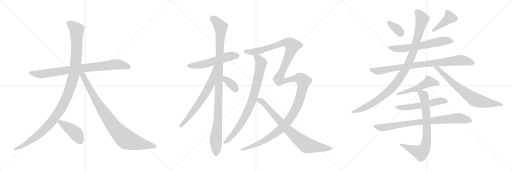
t = 0.00 s
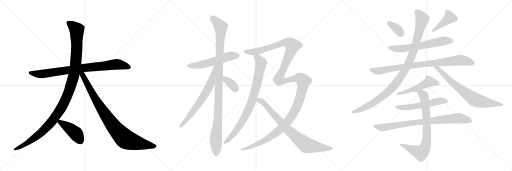
t = 3.65 s
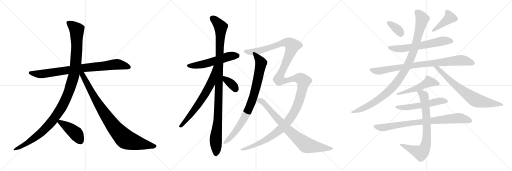
t = 7.31 s
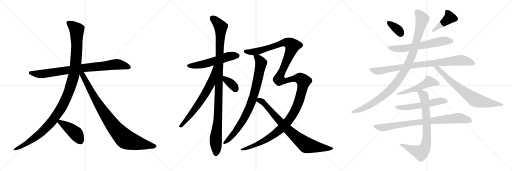
t = 10.96 s
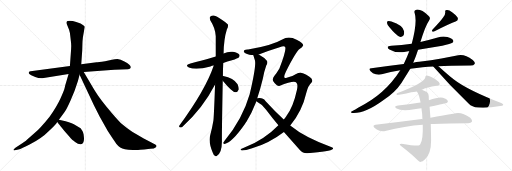
t = 14.61 s
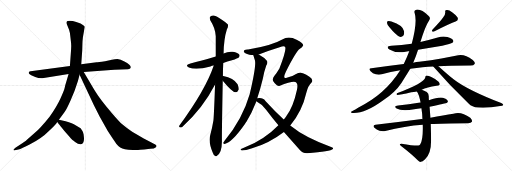
t = 18.27 s

The animated SVG that drew these frames (rendered in a browser with its animation timeline set to each time). Animation: 21 CSS @keyframes rules; one cycle of 18.27 s.

<svg version="1.1" viewBox="0 0 3072 1024" xmlns="http://www.w3.org/2000/svg">
  <g stroke="lightgray" stroke-dasharray="1,1" stroke-width="1" transform="scale(4, 4)">
    <line x1="0" y1="0" x2="256" y2="256"></line>
    <line x1="256" y1="0" x2="0" y2="256"></line>
    <line x1="128" y1="0" x2="128" y2="256"></line>
    <line x1="0" y1="128" x2="256" y2="128"></line>
    <line x1="256" y1="0" x2="512" y2="256"></line>
    <line x1="512" y1="0" x2="256" y2="256"></line>
    <line x1="384" y1="0" x2="384" y2="256"></line>
    <line x1="256" y1="128" x2="512" y2="128"></line>
    <line x1="512" y1="0" x2="768" y2="256"></line>
    <line x1="768" y1="0" x2="512" y2="256"></line>
    <line x1="640" y1="0" x2="640" y2="256"></line>
    <line x1="512" y1="128" x2="768" y2="128"></line>
  </g>
<g transform="scale(1, -1) translate(0, -850)">
   <style type="text/css">
    @keyframes keyframes0 {
      from {
       stroke: black;
       stroke-dashoffset: 853;
       stroke-width: 128;
       }
       74% {
       animation-timing-function: step-end;
       stroke: black;
       stroke-dashoffset: 0;
       stroke-width: 128;
       }
       to {
       stroke: black;
       stroke-width: 1024;
       }
       }
       #make-me-a-hanzi-animation-0 {
         animation: keyframes0 0.944173s both;
         animation-delay: 0.000000s;
         animation-timing-function: linear;
       }
    @keyframes keyframes1 {
      from {
       stroke: black;
       stroke-dashoffset: 1184;
       stroke-width: 128;
       }
       79% {
       animation-timing-function: step-end;
       stroke: black;
       stroke-dashoffset: 0;
       stroke-width: 128;
       }
       to {
       stroke: black;
       stroke-width: 1024;
       }
       }
       #make-me-a-hanzi-animation-1 {
         animation: keyframes1 1.213542s both;
         animation-delay: 0.944173s;
         animation-timing-function: linear;
       }
    @keyframes keyframes2 {
      from {
       stroke: black;
       stroke-dashoffset: 915;
       stroke-width: 128;
       }
       75% {
       animation-timing-function: step-end;
       stroke: black;
       stroke-dashoffset: 0;
       stroke-width: 128;
       }
       to {
       stroke: black;
       stroke-width: 1024;
       }
       }
       #make-me-a-hanzi-animation-2 {
         animation: keyframes2 0.994629s both;
         animation-delay: 2.157715s;
         animation-timing-function: linear;
       }
    @keyframes keyframes3 {
      from {
       stroke: black;
       stroke-dashoffset: 437;
       stroke-width: 128;
       }
       59% {
       animation-timing-function: step-end;
       stroke: black;
       stroke-dashoffset: 0;
       stroke-width: 128;
       }
       to {
       stroke: black;
       stroke-width: 1024;
       }
       }
       #make-me-a-hanzi-animation-3 {
         animation: keyframes3 0.605632s both;
         animation-delay: 3.152344s;
         animation-timing-function: linear;
       }
    @keyframes keyframes4 {
      from {
       stroke: black;
       stroke-dashoffset: 555;
       stroke-width: 128;
       }
       64% {
       animation-timing-function: step-end;
       stroke: black;
       stroke-dashoffset: 0;
       stroke-width: 128;
       }
       to {
       stroke: black;
       stroke-width: 1024;
       }
       }
       #make-me-a-hanzi-animation-4 {
         animation: keyframes4 0.701660s both;
         animation-delay: 3.757976s;
         animation-timing-function: linear;
       }
    @keyframes keyframes5 {
      from {
       stroke: black;
       stroke-dashoffset: 1092;
       stroke-width: 128;
       }
       78% {
       animation-timing-function: step-end;
       stroke: black;
       stroke-dashoffset: 0;
       stroke-width: 128;
       }
       to {
       stroke: black;
       stroke-width: 1024;
       }
       }
       #make-me-a-hanzi-animation-5 {
         animation: keyframes5 1.138672s both;
         animation-delay: 4.459636s;
         animation-timing-function: linear;
       }
    @keyframes keyframes6 {
      from {
       stroke: black;
       stroke-dashoffset: 675;
       stroke-width: 128;
       }
       69% {
       animation-timing-function: step-end;
       stroke: black;
       stroke-dashoffset: 0;
       stroke-width: 128;
       }
       to {
       stroke: black;
       stroke-width: 1024;
       }
       }
       #make-me-a-hanzi-animation-6 {
         animation: keyframes6 0.799316s both;
         animation-delay: 5.598308s;
         animation-timing-function: linear;
       }
    @keyframes keyframes7 {
      from {
       stroke: black;
       stroke-dashoffset: 363;
       stroke-width: 128;
       }
       54% {
       animation-timing-function: step-end;
       stroke: black;
       stroke-dashoffset: 0;
       stroke-width: 128;
       }
       to {
       stroke: black;
       stroke-width: 1024;
       }
       }
       #make-me-a-hanzi-animation-7 {
         animation: keyframes7 0.545410s both;
         animation-delay: 6.397624s;
         animation-timing-function: linear;
       }
    @keyframes keyframes8 {
      from {
       stroke: black;
       stroke-dashoffset: 854;
       stroke-width: 128;
       }
       74% {
       animation-timing-function: step-end;
       stroke: black;
       stroke-dashoffset: 0;
       stroke-width: 128;
       }
       to {
       stroke: black;
       stroke-width: 1024;
       }
       }
       #make-me-a-hanzi-animation-8 {
         animation: keyframes8 0.944987s both;
         animation-delay: 6.943034s;
         animation-timing-function: linear;
       }
    @keyframes keyframes9 {
      from {
       stroke: black;
       stroke-dashoffset: 1521;
       stroke-width: 128;
       }
       83% {
       animation-timing-function: step-end;
       stroke: black;
       stroke-dashoffset: 0;
       stroke-width: 128;
       }
       to {
       stroke: black;
       stroke-width: 1024;
       }
       }
       #make-me-a-hanzi-animation-9 {
         animation: keyframes9 1.487793s both;
         animation-delay: 7.888021s;
         animation-timing-function: linear;
       }
    @keyframes keyframes10 {
      from {
       stroke: black;
       stroke-dashoffset: 811;
       stroke-width: 128;
       }
       73% {
       animation-timing-function: step-end;
       stroke: black;
       stroke-dashoffset: 0;
       stroke-width: 128;
       }
       to {
       stroke: black;
       stroke-width: 1024;
       }
       }
       #make-me-a-hanzi-animation-10 {
         animation: keyframes10 0.909993s both;
         animation-delay: 9.375814s;
         animation-timing-function: linear;
       }
    @keyframes keyframes11 {
      from {
       stroke: black;
       stroke-dashoffset: 356;
       stroke-width: 128;
       }
       54% {
       animation-timing-function: step-end;
       stroke: black;
       stroke-dashoffset: 0;
       stroke-width: 128;
       }
       to {
       stroke: black;
       stroke-width: 1024;
       }
       }
       #make-me-a-hanzi-animation-11 {
         animation: keyframes11 0.539714s both;
         animation-delay: 10.285807s;
         animation-timing-function: linear;
       }
    @keyframes keyframes12 {
      from {
       stroke: black;
       stroke-dashoffset: 410;
       stroke-width: 128;
       }
       57% {
       animation-timing-function: step-end;
       stroke: black;
       stroke-dashoffset: 0;
       stroke-width: 128;
       }
       to {
       stroke: black;
       stroke-width: 1024;
       }
       }
       #make-me-a-hanzi-animation-12 {
         animation: keyframes12 0.583659s both;
         animation-delay: 10.825521s;
         animation-timing-function: linear;
       }
    @keyframes keyframes13 {
      from {
       stroke: black;
       stroke-dashoffset: 626;
       stroke-width: 128;
       }
       67% {
       animation-timing-function: step-end;
       stroke: black;
       stroke-dashoffset: 0;
       stroke-width: 128;
       }
       to {
       stroke: black;
       stroke-width: 1024;
       }
       }
       #make-me-a-hanzi-animation-13 {
         animation: keyframes13 0.759440s both;
         animation-delay: 11.409180s;
         animation-timing-function: linear;
       }
    @keyframes keyframes14 {
      from {
       stroke: black;
       stroke-dashoffset: 873;
       stroke-width: 128;
       }
       74% {
       animation-timing-function: step-end;
       stroke: black;
       stroke-dashoffset: 0;
       stroke-width: 128;
       }
       to {
       stroke: black;
       stroke-width: 1024;
       }
       }
       #make-me-a-hanzi-animation-14 {
         animation: keyframes14 0.960449s both;
         animation-delay: 12.168620s;
         animation-timing-function: linear;
       }
    @keyframes keyframes15 {
      from {
       stroke: black;
       stroke-dashoffset: 1046;
       stroke-width: 128;
       }
       77% {
       animation-timing-function: step-end;
       stroke: black;
       stroke-dashoffset: 0;
       stroke-width: 128;
       }
       to {
       stroke: black;
       stroke-width: 1024;
       }
       }
       #make-me-a-hanzi-animation-15 {
         animation: keyframes15 1.101237s both;
         animation-delay: 13.129069s;
         animation-timing-function: linear;
       }
    @keyframes keyframes16 {
      from {
       stroke: black;
       stroke-dashoffset: 737;
       stroke-width: 128;
       }
       71% {
       animation-timing-function: step-end;
       stroke: black;
       stroke-dashoffset: 0;
       stroke-width: 128;
       }
       to {
       stroke: black;
       stroke-width: 1024;
       }
       }
       #make-me-a-hanzi-animation-16 {
         animation: keyframes16 0.849772s both;
         animation-delay: 14.230306s;
         animation-timing-function: linear;
       }
    @keyframes keyframes17 {
      from {
       stroke: black;
       stroke-dashoffset: 519;
       stroke-width: 128;
       }
       63% {
       animation-timing-function: step-end;
       stroke: black;
       stroke-dashoffset: 0;
       stroke-width: 128;
       }
       to {
       stroke: black;
       stroke-width: 1024;
       }
       }
       #make-me-a-hanzi-animation-17 {
         animation: keyframes17 0.672363s both;
         animation-delay: 15.080078s;
         animation-timing-function: linear;
       }
    @keyframes keyframes18 {
      from {
       stroke: black;
       stroke-dashoffset: 556;
       stroke-width: 128;
       }
       64% {
       animation-timing-function: step-end;
       stroke: black;
       stroke-dashoffset: 0;
       stroke-width: 128;
       }
       to {
       stroke: black;
       stroke-width: 1024;
       }
       }
       #make-me-a-hanzi-animation-18 {
         animation: keyframes18 0.702474s both;
         animation-delay: 15.752441s;
         animation-timing-function: linear;
       }
    @keyframes keyframes19 {
      from {
       stroke: black;
       stroke-dashoffset: 833;
       stroke-width: 128;
       }
       73% {
       animation-timing-function: step-end;
       stroke: black;
       stroke-dashoffset: 0;
       stroke-width: 128;
       }
       to {
       stroke: black;
       stroke-width: 1024;
       }
       }
       #make-me-a-hanzi-animation-19 {
         animation: keyframes19 0.927897s both;
         animation-delay: 16.454915s;
         animation-timing-function: linear;
       }
    @keyframes keyframes20 {
      from {
       stroke: black;
       stroke-dashoffset: 779;
       stroke-width: 128;
       }
       72% {
       animation-timing-function: step-end;
       stroke: black;
       stroke-dashoffset: 0;
       stroke-width: 128;
       }
       to {
       stroke: black;
       stroke-width: 1024;
       }
       }
       #make-me-a-hanzi-animation-20 {
         animation: keyframes20 0.883952s both;
         animation-delay: 17.382812s;
         animation-timing-function: linear;
       }
</style>
<path d="M 502.5 419.0 L 685.5 433.0 L 768.5 436.0 Q 781.5 437.0 783.5 443.0 Q 791.5 459.0 749.5 481.0 Q 721.5 497.0 704.5 497.0 Q 688.5 497.0 671.5 493.0 L 630.5 484.0 Q 587.5 479.0 579.5 477.0 L 487.5 465.0 L 419.5 455.0 L 183.5 423.0 Q 175.5 423.0 173.5 417.0 Q 167.5 409.0 187.5 400.0 L 211.5 389.0 Q 238.5 379.0 262.5 383.0 L 411.5 407.0 L 502.5 419.0 Z" fill="lightgray"></path> 
<path d="M 467.5 365.0 L 477.5 403.0 L 487.5 465.0 L 493.5 551.0 L 494.5 589.0 Q 494.5 602.0 497.5 627.0 L 508.5 690.0 Q 508.5 692.0 499.5 699.0 Q 488.5 710.0 457.5 719.0 L 436.5 725.0 Q 419.5 728.0 405.5 725.0 Q 394.5 721.0 403.5 699.0 L 414.5 673.0 Q 419.5 658.0 421.5 637.0 L 426.5 593.0 Q 428.5 572.0 426.5 554.0 L 419.5 455.0 L 411.5 407.0 L 396.5 356.0 Q 391.5 342.0 388.5 326.0 Q 385.5 310.0 363.5 262.0 Q 341.5 213.0 297.5 151.0 Q 241.5 81.0 207.5 53.0 L 161.5 13.0 Q 153.5 4.0 117.5 -19.0 L 92.5 -35.0 Q 79.5 -45.0 80.5 -49.0 Q 82.5 -52.0 88.5 -51.0 L 103.5 -47.0 Q 113.5 -47.0 156.5 -26.0 L 177.5 -16.0 Q 254.5 25.0 288.5 61.0 Q 334.5 102.0 343.5 119.0 L 353.5 132.0 L 386.5 177.0 Q 401.5 198.0 424.5 251.0 Q 448.5 303.0 467.5 365.0 Z" fill="lightgray"></path> 
<path d="M 477.5 403.0 L 563.5 220.0 L 598.5 150.0 L 647.5 63.0 Q 685.5 5.0 697.5 -11.0 Q 710.5 -27.0 721.5 -34.0 Q 732.5 -42.0 749.5 -45.0 Q 767.5 -48.0 797.5 -49.0 Q 828.5 -50.0 840.5 -47.0 L 865.5 -46.0 L 901.5 -41.0 Q 926.5 -41.0 935.5 -32.0 Q 944.5 -24.0 931.5 -16.0 L 862.5 20.0 L 795.5 59.0 Q 767.5 77.0 724.5 113.0 Q 700.5 136.0 641.5 207.0 Q 583.5 277.0 549.5 339.0 L 502.5 419.0 C 486.5 447.0 464.5 430.0 477.5 403.0 Z" fill="lightgray"></path> 
<path d="M 343.5 119.0 L 353.5 106.0 Q 356.5 104.0 386.5 65.0 Q 425.5 21.0 427.5 18.0 Q 430.5 14.0 450.5 -1.0 Q 470.5 -17.0 485.5 -15.0 Q 494.5 -12.0 500.5 -2.0 Q 505.5 9.0 503.5 28.0 Q 502.5 47.0 498.5 56.0 Q 495.5 65.0 483.5 81.0 L 453.5 100.0 Q 436.5 111.0 393.5 123.0 L 353.5 132.0 C 329.5 137.0 329.5 137.0 343.5 119.0 Z" fill="lightgray"></path> 
<path d="M 1339.5 473.5 Q 1363.5 482.5 1391.5 489.5 Q 1427.5 501.5 1432.5 506.5 Q 1441.5 515.5 1435.5 523.5 Q 1428.5 535.5 1397.5 540.5 Q 1367.5 543.5 1341.5 530.5 L 1294.5 511.5 Q 1204.5 483.5 1142.5 470.5 Q 1105.5 460.5 1133.5 446.5 Q 1176.5 428.5 1262.5 452.5 Q 1271.5 455.5 1282.5 457.5 L 1339.5 473.5 Z" fill="lightgray"></path> 
<path d="M 1337.5 394.5 Q 1337.5 433.5 1339.5 473.5 L 1341.5 530.5 Q 1342.5 615.5 1361.5 675.5 Q 1370.5 690.5 1367.5 703.5 Q 1360.5 713.5 1305.5 748.5 Q 1281.5 766.5 1260.5 750.5 Q 1256.5 746.5 1261.5 729.5 Q 1292.5 681.5 1294.5 633.5 L 1294.5 511.5 L 1290.5 343.5 Q 1283.5 151.5 1280.5 127.5 Q 1273.5 84.5 1261.5 40.5 Q 1249.5 0.5 1275.5 -62.5 Q 1281.5 -80.5 1289.5 -83.5 Q 1295.5 -90.5 1303.5 -81.5 Q 1330.5 -65.5 1331.5 0.5 Q 1330.5 42.5 1336.5 366.5 L 1337.5 394.5 Z" fill="lightgray"></path> 
<path d="M 1282.5 457.5 Q 1234.5 313.5 1076.5 97.5 Q 1070.5 87.5 1083.5 86.5 Q 1090.5 85.5 1099.5 95.5 Q 1216.5 200.5 1290.5 343.5 C 1366.5 488.5 1292.5 485.5 1282.5 457.5 Z" fill="lightgray"></path> 
<path d="M 1336.5 366.5 Q 1393.5 297.5 1412.5 297.5 Q 1425.5 296.5 1432.5 313.5 Q 1433.5 325.5 1425.5 345.5 Q 1401.5 382.5 1339.5 394.5 Q 1336.5 395.5 1337.5 394.5 C 1311.5 396.5 1317.5 389.5 1336.5 366.5 Z" fill="lightgray"></path> 
<path d="M 1519.5 520.5 Q 1519.5 519.5 1529.5 489.5 Q 1538.5 459.5 1500.5 295.5 Q 1499.5 292.5 1498.5 287.5 Q 1455.5 137.5 1348.5 8.5 Q 1344.5 2.5 1340.5 -2.5 Q 1336.5 -12.5 1347.5 -12.5 Q 1390.5 -6.5 1469.5 106.5 Q 1473.5 113.5 1479.5 121.5 Q 1510.5 173.5 1535.5 236.5 Q 1536.5 240.5 1537.5 243.5 L 1543.5 261.5 Q 1562.5 319.5 1576.5 377.5 Q 1585.5 425.5 1597.5 458.5 Q 1607.5 471.5 1602.5 484.5 Q 1584.5 508.5 1552.5 524.5 C 1526.5 539.5 1510.5 548.5 1519.5 520.5 Z" fill="lightgray"></path> 
<path d="M 1670.5 99.5 Q 1586.5 12.5 1466.5 -34.5 Q 1441.5 -43.5 1443.5 -47.5 Q 1446.5 -59.5 1512.5 -38.5 Q 1614.5 -8.5 1703.5 59.5 L 1741.5 97.5 Q 1813.5 184.5 1838.5 295.5 Q 1848.5 337.5 1870.5 357.5 Q 1874.5 361.5 1873.5 369.5 Q 1872.5 379.5 1856.5 390.5 Q 1838.5 403.5 1817.5 411.5 Q 1798.5 418.5 1773.5 405.5 Q 1761.5 396.5 1720.5 384.5 Q 1693.5 374.5 1714.5 419.5 Q 1777.5 543.5 1797.5 556.5 Q 1815.5 566.5 1818.5 577.5 Q 1822.5 590.5 1779.5 612.5 Q 1733.5 637.5 1693.5 614.5 Q 1630.5 577.5 1488.5 554.5 Q 1485.5 554.5 1483.5 553.5 Q 1461.5 552.5 1463.5 540.5 Q 1464.5 530.5 1496.5 522.5 Q 1505.5 521.5 1519.5 520.5 L 1552.5 524.5 Q 1612.5 546.5 1691.5 571.5 Q 1707.5 575.5 1711.5 567.5 Q 1718.5 549.5 1676.5 440.5 Q 1660.5 413.5 1645.5 395.5 Q 1632.5 379.5 1639.5 363.5 Q 1648.5 348.5 1659.5 341.5 Q 1668.5 334.5 1675.5 335.5 Q 1754.5 365.5 1771.5 358.5 Q 1775.5 357.5 1779.5 353.5 Q 1788.5 344.5 1781.5 310.5 Q 1759.5 207.5 1717.5 153.5 Q 1710.5 143.5 1702.5 133.5 L 1670.5 99.5 Z" fill="lightgray"></path> 
<path d="M 1537.5 243.5 Q 1573.5 225.5 1596.5 192.5 Q 1633.5 143.5 1670.5 99.5 L 1703.5 59.5 L 1800.5 -50.5 Q 1816.5 -69.5 1843.5 -68.5 Q 1984.5 -56.5 1997.5 -42.5 Q 2001.5 -35.5 1990.5 -32.5 Q 1828.5 25.5 1745.5 94.5 Q 1742.5 95.5 1741.5 97.5 L 1702.5 133.5 Q 1651.5 181.5 1592.5 245.5 Q 1576.5 267.5 1543.5 261.5 C 1513.5 259.5 1511.5 258.5 1537.5 243.5 Z" fill="lightgray"></path> 
<path d="M 2335.5 689.0 Q 2374.5 641.0 2398.5 630.0 Q 2411.5 627.0 2420.5 638.0 Q 2426.5 648.0 2424.5 664.0 Q 2417.5 700.0 2348.5 722.0 Q 2335.5 726.0 2325.5 724.0 Q 2321.5 723.0 2322.5 712.0 Q 2323.5 702.0 2335.5 689.0 Z" fill="lightgray"></path> 
<path d="M 2658.5 746.0 Q 2643.5 724.0 2595.5 674.0 Q 2585.5 659.0 2601.5 661.0 Q 2703.5 712.0 2733.5 722.0 Q 2752.5 729.0 2745.5 746.0 Q 2735.5 762.0 2712.5 778.0 Q 2693.5 793.0 2680.5 791.0 Q 2668.5 791.0 2671.5 779.0 Q 2672.5 761.0 2658.5 746.0 Z" fill="lightgray"></path> 
<path d="M 2508.5 552.0 Q 2578.5 565.0 2653.5 577.0 Q 2705.5 587.0 2714.5 594.0 Q 2723.5 601.0 2718.5 609.0 Q 2712.5 622.0 2684.5 629.0 Q 2656.5 636.0 2626.5 626.0 Q 2574.5 611.0 2522.5 599.0 L 2470.5 589.0 Q 2410.5 580.0 2347.5 576.0 Q 2311.5 572.0 2336.5 554.0 Q 2375.5 530.0 2433.5 541.0 Q 2443.5 544.0 2455.5 543.0 L 2508.5 552.0 Z" fill="lightgray"></path> 
<path d="M 2630.5 454.0 Q 2687.5 457.0 2823.5 458.0 Q 2842.5 458.0 2847.5 467.0 Q 2853.5 477.0 2836.5 491.0 Q 2788.5 528.0 2749.5 520.0 Q 2664.5 502.0 2515.5 480.0 Q 2497.5 479.0 2479.5 474.0 L 2422.5 467.0 Q 2329.5 457.0 2228.5 442.0 Q 2207.5 441.0 2223.5 424.0 Q 2236.5 411.0 2254.5 405.0 Q 2273.5 401.0 2290.5 405.0 Q 2342.5 420.0 2401.5 429.0 L 2461.5 438.0 Q 2539.5 450.0 2599.5 452.0 L 2630.5 454.0 Z" fill="lightgray"></path> 
<path d="M 2479.5 474.0 Q 2495.5 511.0 2508.5 552.0 L 2522.5 599.0 Q 2552.5 696.0 2574.5 728.0 Q 2586.5 744.0 2570.5 756.0 Q 2527.5 799.0 2497.5 793.0 Q 2482.5 790.0 2487.5 774.0 Q 2505.5 719.0 2470.5 589.0 L 2455.5 543.0 Q 2442.5 507.0 2422.5 467.0 L 2401.5 429.0 Q 2308.5 282.0 2148.5 205.0 Q 2132.5 195.0 2114.5 185.0 Q 2099.5 178.0 2112.5 173.0 Q 2187.5 167.0 2301.5 251.0 Q 2371.5 297.0 2408.5 353.0 Q 2450.5 419.0 2461.5 438.0 L 2479.5 474.0 Z" fill="lightgray"></path> 
<path d="M 2599.5 452.0 Q 2699.5 337.0 2811.5 230.0 Q 2832.5 208.0 2867.5 206.0 Q 2931.5 202.0 3000.5 215.0 Q 3016.5 216.0 3019.5 221.0 Q 3020.5 227.0 3007.5 233.0 Q 2803.5 312.0 2721.5 376.0 Q 2697.5 394.0 2630.5 454.0 C 2608.5 474.0 2579.5 475.0 2599.5 452.0 Z" fill="lightgray"></path> 
<path d="M 2530.5 313.0 Q 2560.5 328.0 2619.5 337.0 Q 2632.5 337.0 2637.5 343.0 Q 2640.5 352.0 2631.5 361.0 Q 2586.5 397.0 2558.5 398.0 Q 2551.5 395.0 2551.5 386.0 Q 2545.5 353.0 2381.5 291.0 Q 2377.5 284.0 2381.5 281.0 Q 2402.5 281.0 2467.5 297.0 Q 2482.5 300.0 2501.5 302.0 L 2530.5 313.0 Z" fill="lightgray"></path> 
<path d="M 2577.5 210.0 Q 2677.5 231.0 2682.5 234.0 Q 2689.5 241.0 2686.5 247.0 Q 2680.5 257.0 2657.5 264.0 Q 2632.5 270.0 2573.5 249.0 L 2523.5 236.0 Q 2516.5 236.0 2511.5 234.0 Q 2454.5 224.0 2388.5 218.0 Q 2358.5 214.0 2379.5 200.0 Q 2409.5 182.0 2485.5 195.0 Q 2504.5 199.0 2528.5 201.0 L 2577.5 210.0 Z" fill="lightgray"></path> 
<path d="M 2584.5 107.0 Q 2647.5 111.0 2808.5 112.0 Q 2826.5 112.0 2831.5 120.0 Q 2835.5 130.0 2821.5 144.0 Q 2764.5 186.0 2720.5 168.0 Q 2663.5 158.0 2582.5 144.0 L 2534.5 136.0 Q 2527.5 137.0 2519.5 135.0 Q 2396.5 119.0 2252.5 102.0 Q 2233.5 99.0 2246.5 84.0 Q 2259.5 71.0 2276.5 66.0 Q 2295.5 62.0 2311.5 65.0 Q 2429.5 96.0 2536.5 103.0 L 2584.5 107.0 Z" fill="lightgray"></path> 
<path d="M 2536.5 103.0 Q 2539.5 15.0 2521.5 -15.0 Q 2520.5 -19.0 2515.5 -21.0 Q 2500.5 -27.0 2408.5 -11.0 Q 2401.5 -11.0 2398.5 -14.0 Q 2397.5 -18.0 2406.5 -25.0 Q 2470.5 -74.0 2506.5 -111.0 Q 2518.5 -123.0 2525.5 -120.0 Q 2534.5 -120.0 2550.5 -105.0 Q 2586.5 -72.0 2586.5 6.0 Q 2586.5 42.0 2584.5 107.0 L 2582.5 144.0 Q 2579.5 187.0 2577.5 210.0 L 2573.5 249.0 Q 2572.5 262.0 2572.5 273.0 Q 2572.5 292.0 2560.5 299.0 Q 2544.5 309.0 2530.5 313.0 C 2502.5 324.0 2487.5 328.0 2501.5 302.0 Q 2513.5 287.0 2523.5 236.0 L 2528.5 201.0 Q 2534.5 165.0 2534.5 136.0 L 2536.5 103.0 Z" fill="lightgray"></path> 
      <clipPath id="make-me-a-hanzi-clip-0">
      <path d="M 502.5 419.0 L 685.5 433.0 L 768.5 436.0 Q 781.5 437.0 783.5 443.0 Q 791.5 459.0 749.5 481.0 Q 721.5 497.0 704.5 497.0 Q 688.5 497.0 671.5 493.0 L 630.5 484.0 Q 587.5 479.0 579.5 477.0 L 487.5 465.0 L 419.5 455.0 L 183.5 423.0 Q 175.5 423.0 173.5 417.0 Q 167.5 409.0 187.5 400.0 L 211.5 389.0 Q 238.5 379.0 262.5 383.0 L 411.5 407.0 L 502.5 419.0 Z" fill="lightgray"></path>
      </clipPath>
      <path clip-path="url(#make-me-a-hanzi-clip-0)" d="M 182.5 413.0 L 266.5 408.0 L 683.5 464.0 L 714.5 465.0 L 773.5 448.0 " fill="none" id="make-me-a-hanzi-animation-0" stroke-dasharray="725 1450" stroke-linecap="round"></path>

      <clipPath id="make-me-a-hanzi-clip-1">
      <path d="M 467.5 365.0 L 477.5 403.0 L 487.5 465.0 L 493.5 551.0 L 494.5 589.0 Q 494.5 602.0 497.5 627.0 L 508.5 690.0 Q 508.5 692.0 499.5 699.0 Q 488.5 710.0 457.5 719.0 L 436.5 725.0 Q 419.5 728.0 405.5 725.0 Q 394.5 721.0 403.5 699.0 L 414.5 673.0 Q 419.5 658.0 421.5 637.0 L 426.5 593.0 Q 428.5 572.0 426.5 554.0 L 419.5 455.0 L 411.5 407.0 L 396.5 356.0 Q 391.5 342.0 388.5 326.0 Q 385.5 310.0 363.5 262.0 Q 341.5 213.0 297.5 151.0 Q 241.5 81.0 207.5 53.0 L 161.5 13.0 Q 153.5 4.0 117.5 -19.0 L 92.5 -35.0 Q 79.5 -45.0 80.5 -49.0 Q 82.5 -52.0 88.5 -51.0 L 103.5 -47.0 Q 113.5 -47.0 156.5 -26.0 L 177.5 -16.0 Q 254.5 25.0 288.5 61.0 Q 334.5 102.0 343.5 119.0 L 353.5 132.0 L 386.5 177.0 Q 401.5 198.0 424.5 251.0 Q 448.5 303.0 467.5 365.0 Z" fill="lightgray"></path>
      </clipPath>
      <path clip-path="url(#make-me-a-hanzi-clip-1)" d="M 414.5 712.0 L 460.5 671.0 L 461.5 584.0 L 444.5 405.0 L 400.5 270.0 L 350.5 177.0 L 304.5 115.0 L 259.5 67.0 L 142.5 -21.0 L 85.5 -48.0 " fill="none" id="make-me-a-hanzi-animation-1" stroke-dasharray="1056 2112" stroke-linecap="round"></path>

      <clipPath id="make-me-a-hanzi-clip-2">
      <path d="M 477.5 403.0 L 563.5 220.0 L 598.5 150.0 L 647.5 63.0 Q 685.5 5.0 697.5 -11.0 Q 710.5 -27.0 721.5 -34.0 Q 732.5 -42.0 749.5 -45.0 Q 767.5 -48.0 797.5 -49.0 Q 828.5 -50.0 840.5 -47.0 L 865.5 -46.0 L 901.5 -41.0 Q 926.5 -41.0 935.5 -32.0 Q 944.5 -24.0 931.5 -16.0 L 862.5 20.0 L 795.5 59.0 Q 767.5 77.0 724.5 113.0 Q 700.5 136.0 641.5 207.0 Q 583.5 277.0 549.5 339.0 L 502.5 419.0 C 486.5 447.0 464.5 430.0 477.5 403.0 Z" fill="lightgray"></path>
      </clipPath>
      <path clip-path="url(#make-me-a-hanzi-clip-2)" d="M 486.5 408.0 L 616.5 185.0 L 691.5 79.0 L 741.5 26.0 L 762.5 11.0 L 807.5 -3.0 L 930.5 -25.0 " fill="none" id="make-me-a-hanzi-animation-2" stroke-dasharray="787 1574" stroke-linecap="round"></path>

      <clipPath id="make-me-a-hanzi-clip-3">
      <path d="M 343.5 119.0 L 353.5 106.0 Q 356.5 104.0 386.5 65.0 Q 425.5 21.0 427.5 18.0 Q 430.5 14.0 450.5 -1.0 Q 470.5 -17.0 485.5 -15.0 Q 494.5 -12.0 500.5 -2.0 Q 505.5 9.0 503.5 28.0 Q 502.5 47.0 498.5 56.0 Q 495.5 65.0 483.5 81.0 L 453.5 100.0 Q 436.5 111.0 393.5 123.0 L 353.5 132.0 C 329.5 137.0 329.5 137.0 343.5 119.0 Z" fill="lightgray"></path>
      </clipPath>
      <path clip-path="url(#make-me-a-hanzi-clip-3)" d="M 350.5 119.0 L 370.5 113.0 L 455.5 50.0 L 481.5 2.0 " fill="none" id="make-me-a-hanzi-animation-3" stroke-dasharray="309 618" stroke-linecap="round"></path>

      <clipPath id="make-me-a-hanzi-clip-4">
      <path d="M 1339.5 473.5 Q 1363.5 482.5 1391.5 489.5 Q 1427.5 501.5 1432.5 506.5 Q 1441.5 515.5 1435.5 523.5 Q 1428.5 535.5 1397.5 540.5 Q 1367.5 543.5 1341.5 530.5 L 1294.5 511.5 Q 1204.5 483.5 1142.5 470.5 Q 1105.5 460.5 1133.5 446.5 Q 1176.5 428.5 1262.5 452.5 Q 1271.5 455.5 1282.5 457.5 L 1339.5 473.5 Z" fill="lightgray"></path>
      </clipPath>
      <path clip-path="url(#make-me-a-hanzi-clip-4)" d="M 1134.5 459.5 L 1186.5 458.5 L 1247.5 471.5 L 1368.5 511.5 L 1425.5 516.5 " fill="none" id="make-me-a-hanzi-animation-4" stroke-dasharray="427 854" stroke-linecap="round"></path>

      <clipPath id="make-me-a-hanzi-clip-5">
      <path d="M 1337.5 394.5 Q 1337.5 433.5 1339.5 473.5 L 1341.5 530.5 Q 1342.5 615.5 1361.5 675.5 Q 1370.5 690.5 1367.5 703.5 Q 1360.5 713.5 1305.5 748.5 Q 1281.5 766.5 1260.5 750.5 Q 1256.5 746.5 1261.5 729.5 Q 1292.5 681.5 1294.5 633.5 L 1294.5 511.5 L 1290.5 343.5 Q 1283.5 151.5 1280.5 127.5 Q 1273.5 84.5 1261.5 40.5 Q 1249.5 0.5 1275.5 -62.5 Q 1281.5 -80.5 1289.5 -83.5 Q 1295.5 -90.5 1303.5 -81.5 Q 1330.5 -65.5 1331.5 0.5 Q 1330.5 42.5 1336.5 366.5 L 1337.5 394.5 Z" fill="lightgray"></path>
      </clipPath>
      <path clip-path="url(#make-me-a-hanzi-clip-5)" d="M 1272.5 743.5 L 1324.5 689.5 L 1309.5 166.5 L 1294.5 19.5 L 1294.5 -70.5 " fill="none" id="make-me-a-hanzi-animation-5" stroke-dasharray="964 1928" stroke-linecap="round"></path>

      <clipPath id="make-me-a-hanzi-clip-6">
      <path d="M 1282.5 457.5 Q 1234.5 313.5 1076.5 97.5 Q 1070.5 87.5 1083.5 86.5 Q 1090.5 85.5 1099.5 95.5 Q 1216.5 200.5 1290.5 343.5 C 1366.5 488.5 1292.5 485.5 1282.5 457.5 Z" fill="lightgray"></path>
      </clipPath>
      <path clip-path="url(#make-me-a-hanzi-clip-6)" d="M 1289.5 453.5 L 1264.5 348.5 L 1242.5 307.5 L 1157.5 179.5 L 1085.5 95.5 " fill="none" id="make-me-a-hanzi-animation-6" stroke-dasharray="547 1094" stroke-linecap="round"></path>

      <clipPath id="make-me-a-hanzi-clip-7">
      <path d="M 1336.5 366.5 Q 1393.5 297.5 1412.5 297.5 Q 1425.5 296.5 1432.5 313.5 Q 1433.5 325.5 1425.5 345.5 Q 1401.5 382.5 1339.5 394.5 Q 1336.5 395.5 1337.5 394.5 C 1311.5 396.5 1317.5 389.5 1336.5 366.5 Z" fill="lightgray"></path>
      </clipPath>
      <path clip-path="url(#make-me-a-hanzi-clip-7)" d="M 1338.5 387.5 L 1346.5 386.5 L 1357.5 368.5 L 1394.5 341.5 L 1413.5 315.5 " fill="none" id="make-me-a-hanzi-animation-7" stroke-dasharray="235 470" stroke-linecap="round"></path>

      <clipPath id="make-me-a-hanzi-clip-8">
      <path d="M 1519.5 520.5 Q 1519.5 519.5 1529.5 489.5 Q 1538.5 459.5 1500.5 295.5 Q 1499.5 292.5 1498.5 287.5 Q 1455.5 137.5 1348.5 8.5 Q 1344.5 2.5 1340.5 -2.5 Q 1336.5 -12.5 1347.5 -12.5 Q 1390.5 -6.5 1469.5 106.5 Q 1473.5 113.5 1479.5 121.5 Q 1510.5 173.5 1535.5 236.5 Q 1536.5 240.5 1537.5 243.5 L 1543.5 261.5 Q 1562.5 319.5 1576.5 377.5 Q 1585.5 425.5 1597.5 458.5 Q 1607.5 471.5 1602.5 484.5 Q 1584.5 508.5 1552.5 524.5 C 1526.5 539.5 1510.5 548.5 1519.5 520.5 Z" fill="lightgray"></path>
      </clipPath>
      <path clip-path="url(#make-me-a-hanzi-clip-8)" d="M 1525.5 520.5 L 1556.5 492.5 L 1565.5 472.5 L 1544.5 362.5 L 1509.5 237.5 L 1446.5 108.5 L 1379.5 21.5 L 1349.5 -3.5 " fill="none" id="make-me-a-hanzi-animation-8" stroke-dasharray="726 1452" stroke-linecap="round"></path>

      <clipPath id="make-me-a-hanzi-clip-9">
      <path d="M 1670.5 99.5 Q 1586.5 12.5 1466.5 -34.5 Q 1441.5 -43.5 1443.5 -47.5 Q 1446.5 -59.5 1512.5 -38.5 Q 1614.5 -8.5 1703.5 59.5 L 1741.5 97.5 Q 1813.5 184.5 1838.5 295.5 Q 1848.5 337.5 1870.5 357.5 Q 1874.5 361.5 1873.5 369.5 Q 1872.5 379.5 1856.5 390.5 Q 1838.5 403.5 1817.5 411.5 Q 1798.5 418.5 1773.5 405.5 Q 1761.5 396.5 1720.5 384.5 Q 1693.5 374.5 1714.5 419.5 Q 1777.5 543.5 1797.5 556.5 Q 1815.5 566.5 1818.5 577.5 Q 1822.5 590.5 1779.5 612.5 Q 1733.5 637.5 1693.5 614.5 Q 1630.5 577.5 1488.5 554.5 Q 1485.5 554.5 1483.5 553.5 Q 1461.5 552.5 1463.5 540.5 Q 1464.5 530.5 1496.5 522.5 Q 1505.5 521.5 1519.5 520.5 L 1552.5 524.5 Q 1612.5 546.5 1691.5 571.5 Q 1707.5 575.5 1711.5 567.5 Q 1718.5 549.5 1676.5 440.5 Q 1660.5 413.5 1645.5 395.5 Q 1632.5 379.5 1639.5 363.5 Q 1648.5 348.5 1659.5 341.5 Q 1668.5 334.5 1675.5 335.5 Q 1754.5 365.5 1771.5 358.5 Q 1775.5 357.5 1779.5 353.5 Q 1788.5 344.5 1781.5 310.5 Q 1759.5 207.5 1717.5 153.5 Q 1710.5 143.5 1702.5 133.5 L 1670.5 99.5 Z" fill="lightgray"></path>
      </clipPath>
      <path clip-path="url(#make-me-a-hanzi-clip-9)" d="M 1472.5 541.5 L 1544.5 543.5 L 1710.5 596.5 L 1738.5 590.5 L 1754.5 576.5 L 1753.5 570.5 L 1673.5 375.5 L 1700.5 364.5 L 1792.5 381.5 L 1821.5 363.5 L 1791.5 236.5 L 1758.5 167.5 L 1726.5 120.5 L 1682.5 74.5 L 1583.5 5.5 L 1498.5 -35.5 L 1447.5 -46.5 " fill="none" id="make-me-a-hanzi-animation-9" stroke-dasharray="1393 2786" stroke-linecap="round"></path>

      <clipPath id="make-me-a-hanzi-clip-10">
      <path d="M 1537.5 243.5 Q 1573.5 225.5 1596.5 192.5 Q 1633.5 143.5 1670.5 99.5 L 1703.5 59.5 L 1800.5 -50.5 Q 1816.5 -69.5 1843.5 -68.5 Q 1984.5 -56.5 1997.5 -42.5 Q 2001.5 -35.5 1990.5 -32.5 Q 1828.5 25.5 1745.5 94.5 Q 1742.5 95.5 1741.5 97.5 L 1702.5 133.5 Q 1651.5 181.5 1592.5 245.5 Q 1576.5 267.5 1543.5 261.5 C 1513.5 259.5 1511.5 258.5 1537.5 243.5 Z" fill="lightgray"></path>
      </clipPath>
      <path clip-path="url(#make-me-a-hanzi-clip-10)" d="M 1547.5 245.5 L 1563.5 247.5 L 1587.5 229.5 L 1728.5 71.5 L 1839.5 -20.5 L 1922.5 -34.5 L 1991.5 -38.5 " fill="none" id="make-me-a-hanzi-animation-10" stroke-dasharray="683 1366" stroke-linecap="round"></path>

      <clipPath id="make-me-a-hanzi-clip-11">
      <path d="M 2335.5 689.0 Q 2374.5 641.0 2398.5 630.0 Q 2411.5 627.0 2420.5 638.0 Q 2426.5 648.0 2424.5 664.0 Q 2417.5 700.0 2348.5 722.0 Q 2335.5 726.0 2325.5 724.0 Q 2321.5 723.0 2322.5 712.0 Q 2323.5 702.0 2335.5 689.0 Z" fill="lightgray"></path>
      </clipPath>
      <path clip-path="url(#make-me-a-hanzi-clip-11)" d="M 2331.5 716.0 L 2389.5 672.0 L 2403.5 649.0 " fill="none" id="make-me-a-hanzi-animation-11" stroke-dasharray="228 456" stroke-linecap="round"></path>

      <clipPath id="make-me-a-hanzi-clip-12">
      <path d="M 2658.5 746.0 Q 2643.5 724.0 2595.5 674.0 Q 2585.5 659.0 2601.5 661.0 Q 2703.5 712.0 2733.5 722.0 Q 2752.5 729.0 2745.5 746.0 Q 2735.5 762.0 2712.5 778.0 Q 2693.5 793.0 2680.5 791.0 Q 2668.5 791.0 2671.5 779.0 Q 2672.5 761.0 2658.5 746.0 Z" fill="lightgray"></path>
      </clipPath>
      <path clip-path="url(#make-me-a-hanzi-clip-12)" d="M 2684.5 779.0 L 2699.5 746.0 L 2608.5 672.0 " fill="none" id="make-me-a-hanzi-animation-12" stroke-dasharray="282 564" stroke-linecap="round"></path>

      <clipPath id="make-me-a-hanzi-clip-13">
      <path d="M 2508.5 552.0 Q 2578.5 565.0 2653.5 577.0 Q 2705.5 587.0 2714.5 594.0 Q 2723.5 601.0 2718.5 609.0 Q 2712.5 622.0 2684.5 629.0 Q 2656.5 636.0 2626.5 626.0 Q 2574.5 611.0 2522.5 599.0 L 2470.5 589.0 Q 2410.5 580.0 2347.5 576.0 Q 2311.5 572.0 2336.5 554.0 Q 2375.5 530.0 2433.5 541.0 Q 2443.5 544.0 2455.5 543.0 L 2508.5 552.0 Z" fill="lightgray"></path>
      </clipPath>
      <path clip-path="url(#make-me-a-hanzi-clip-13)" d="M 2339.5 566.0 L 2408.5 559.0 L 2485.5 569.0 L 2651.5 605.0 L 2704.5 605.0 " fill="none" id="make-me-a-hanzi-animation-13" stroke-dasharray="498 996" stroke-linecap="round"></path>

      <clipPath id="make-me-a-hanzi-clip-14">
      <path d="M 2630.5 454.0 Q 2687.5 457.0 2823.5 458.0 Q 2842.5 458.0 2847.5 467.0 Q 2853.5 477.0 2836.5 491.0 Q 2788.5 528.0 2749.5 520.0 Q 2664.5 502.0 2515.5 480.0 Q 2497.5 479.0 2479.5 474.0 L 2422.5 467.0 Q 2329.5 457.0 2228.5 442.0 Q 2207.5 441.0 2223.5 424.0 Q 2236.5 411.0 2254.5 405.0 Q 2273.5 401.0 2290.5 405.0 Q 2342.5 420.0 2401.5 429.0 L 2461.5 438.0 Q 2539.5 450.0 2599.5 452.0 L 2630.5 454.0 Z" fill="lightgray"></path>
      </clipPath>
      <path clip-path="url(#make-me-a-hanzi-clip-14)" d="M 2225.5 433.0 L 2281.5 426.0 L 2527.5 466.0 L 2749.5 489.0 L 2787.5 487.0 L 2835.5 473.0 " fill="none" id="make-me-a-hanzi-animation-14" stroke-dasharray="745 1490" stroke-linecap="round"></path>

      <clipPath id="make-me-a-hanzi-clip-15">
      <path d="M 2479.5 474.0 Q 2495.5 511.0 2508.5 552.0 L 2522.5 599.0 Q 2552.5 696.0 2574.5 728.0 Q 2586.5 744.0 2570.5 756.0 Q 2527.5 799.0 2497.5 793.0 Q 2482.5 790.0 2487.5 774.0 Q 2505.5 719.0 2470.5 589.0 L 2455.5 543.0 Q 2442.5 507.0 2422.5 467.0 L 2401.5 429.0 Q 2308.5 282.0 2148.5 205.0 Q 2132.5 195.0 2114.5 185.0 Q 2099.5 178.0 2112.5 173.0 Q 2187.5 167.0 2301.5 251.0 Q 2371.5 297.0 2408.5 353.0 Q 2450.5 419.0 2461.5 438.0 L 2479.5 474.0 Z" fill="lightgray"></path>
      </clipPath>
      <path clip-path="url(#make-me-a-hanzi-clip-15)" d="M 2498.5 780.0 L 2517.5 764.0 L 2532.5 734.0 L 2475.5 527.0 L 2415.5 406.0 L 2341.5 312.0 L 2281.5 261.0 L 2218.5 220.0 L 2118.5 178.0 " fill="none" id="make-me-a-hanzi-animation-15" stroke-dasharray="918 1836" stroke-linecap="round"></path>

      <clipPath id="make-me-a-hanzi-clip-16">
      <path d="M 2599.5 452.0 Q 2699.5 337.0 2811.5 230.0 Q 2832.5 208.0 2867.5 206.0 Q 2931.5 202.0 3000.5 215.0 Q 3016.5 216.0 3019.5 221.0 Q 3020.5 227.0 3007.5 233.0 Q 2803.5 312.0 2721.5 376.0 Q 2697.5 394.0 2630.5 454.0 C 2608.5 474.0 2579.5 475.0 2599.5 452.0 Z" fill="lightgray"></path>
      </clipPath>
      <path clip-path="url(#make-me-a-hanzi-clip-16)" d="M 2607.5 449.0 L 2631.5 439.0 L 2722.5 348.0 L 2849.5 253.0 L 2916.5 236.0 L 3014.5 222.0 " fill="none" id="make-me-a-hanzi-animation-16" stroke-dasharray="609 1218" stroke-linecap="round"></path>

      <clipPath id="make-me-a-hanzi-clip-17">
      <path d="M 2530.5 313.0 Q 2560.5 328.0 2619.5 337.0 Q 2632.5 337.0 2637.5 343.0 Q 2640.5 352.0 2631.5 361.0 Q 2586.5 397.0 2558.5 398.0 Q 2551.5 395.0 2551.5 386.0 Q 2545.5 353.0 2381.5 291.0 Q 2377.5 284.0 2381.5 281.0 Q 2402.5 281.0 2467.5 297.0 Q 2482.5 300.0 2501.5 302.0 L 2530.5 313.0 Z" fill="lightgray"></path>
      </clipPath>
      <path clip-path="url(#make-me-a-hanzi-clip-17)" d="M 2629.5 348.0 L 2573.5 361.0 L 2493.5 318.0 L 2405.5 291.0 L 2393.5 293.0 L 2385.5 286.0 " fill="none" id="make-me-a-hanzi-animation-17" stroke-dasharray="391 782" stroke-linecap="round"></path>

      <clipPath id="make-me-a-hanzi-clip-18">
      <path d="M 2577.5 210.0 Q 2677.5 231.0 2682.5 234.0 Q 2689.5 241.0 2686.5 247.0 Q 2680.5 257.0 2657.5 264.0 Q 2632.5 270.0 2573.5 249.0 L 2523.5 236.0 Q 2516.5 236.0 2511.5 234.0 Q 2454.5 224.0 2388.5 218.0 Q 2358.5 214.0 2379.5 200.0 Q 2409.5 182.0 2485.5 195.0 Q 2504.5 199.0 2528.5 201.0 L 2577.5 210.0 Z" fill="lightgray"></path>
      </clipPath>
      <path clip-path="url(#make-me-a-hanzi-clip-18)" d="M 2381.5 210.0 L 2409.5 205.0 L 2472.5 209.0 L 2620.5 242.0 L 2677.5 243.0 " fill="none" id="make-me-a-hanzi-animation-18" stroke-dasharray="428 856" stroke-linecap="round"></path>

      <clipPath id="make-me-a-hanzi-clip-19">
      <path d="M 2584.5 107.0 Q 2647.5 111.0 2808.5 112.0 Q 2826.5 112.0 2831.5 120.0 Q 2835.5 130.0 2821.5 144.0 Q 2764.5 186.0 2720.5 168.0 Q 2663.5 158.0 2582.5 144.0 L 2534.5 136.0 Q 2527.5 137.0 2519.5 135.0 Q 2396.5 119.0 2252.5 102.0 Q 2233.5 99.0 2246.5 84.0 Q 2259.5 71.0 2276.5 66.0 Q 2295.5 62.0 2311.5 65.0 Q 2429.5 96.0 2536.5 103.0 L 2584.5 107.0 Z" fill="lightgray"></path>
      </clipPath>
      <path clip-path="url(#make-me-a-hanzi-clip-19)" d="M 2250.5 93.0 L 2303.5 86.0 L 2513.5 118.0 L 2751.5 143.0 L 2821.5 125.0 " fill="none" id="make-me-a-hanzi-animation-19" stroke-dasharray="705 1410" stroke-linecap="round"></path>

      <clipPath id="make-me-a-hanzi-clip-20">
      <path d="M 2536.5 103.0 Q 2539.5 15.0 2521.5 -15.0 Q 2520.5 -19.0 2515.5 -21.0 Q 2500.5 -27.0 2408.5 -11.0 Q 2401.5 -11.0 2398.5 -14.0 Q 2397.5 -18.0 2406.5 -25.0 Q 2470.5 -74.0 2506.5 -111.0 Q 2518.5 -123.0 2525.5 -120.0 Q 2534.5 -120.0 2550.5 -105.0 Q 2586.5 -72.0 2586.5 6.0 Q 2586.5 42.0 2584.5 107.0 L 2582.5 144.0 Q 2579.5 187.0 2577.5 210.0 L 2573.5 249.0 Q 2572.5 262.0 2572.5 273.0 Q 2572.5 292.0 2560.5 299.0 Q 2544.5 309.0 2530.5 313.0 C 2502.5 324.0 2487.5 328.0 2501.5 302.0 Q 2513.5 287.0 2523.5 236.0 L 2528.5 201.0 Q 2534.5 165.0 2534.5 136.0 L 2536.5 103.0 Z" fill="lightgray"></path>
      </clipPath>
      <path clip-path="url(#make-me-a-hanzi-clip-20)" d="M 2509.5 302.0 L 2541.5 279.0 L 2549.5 240.0 L 2561.5 97.0 L 2558.5 -3.0 L 2550.5 -32.0 L 2532.5 -60.0 L 2521.5 -65.0 L 2405.5 -18.0 " fill="none" id="make-me-a-hanzi-animation-20" stroke-dasharray="651 1302" stroke-linecap="round"></path>

</g>
</svg>
